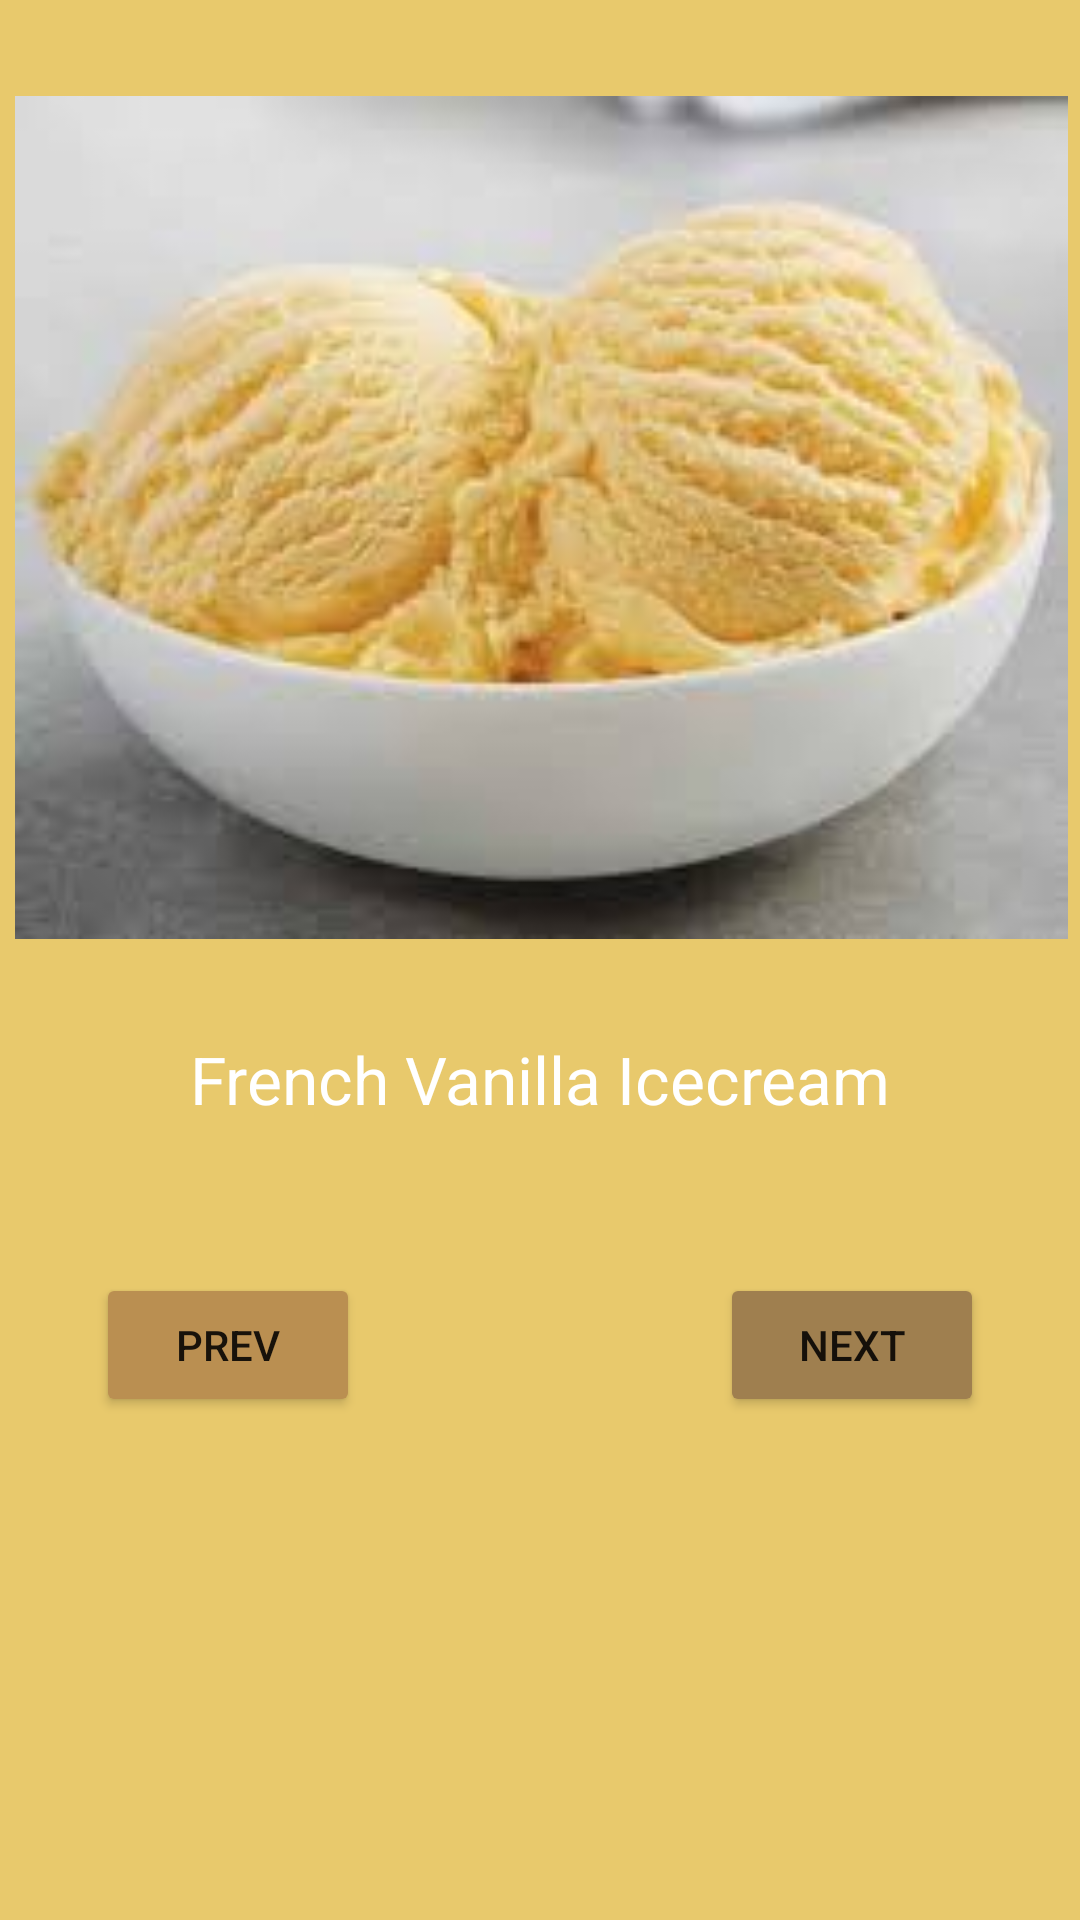

Reconstruct the res/layout file that produces this screen, plus the resources it refers to.
<!-- AndroidManifest.xml: application theme Theme.Icecreampicturebook -->
<!-- res/layout/activity_frenchcream.xml -->
<?xml version="1.0" encoding="utf-8"?>
<androidx.constraintlayout.widget.ConstraintLayout xmlns:android="http://schemas.android.com/apk/res/android"
    xmlns:app="http://schemas.android.com/apk/res-auto"
    xmlns:tools="http://schemas.android.com/tools"
    android:layout_width="match_parent"
    android:layout_height="match_parent"
    android:background="#E8C96C"
    tools:context=".frenchcream">

    <ImageView
        android:id="@+id/imageView6"
        android:layout_width="371dp"
        android:layout_height="281dp"
        android:layout_marginStart="32dp"
        android:layout_marginTop="32dp"
        android:layout_marginEnd="32dp"
        app:layout_constraintEnd_toEndOf="parent"
        app:layout_constraintStart_toStartOf="parent"
        app:layout_constraintTop_toTopOf="parent"
        app:srcCompat="@drawable/french" />

    <TextView
        android:id="@+id/textView"
        android:layout_width="wrap_content"
        android:layout_height="wrap_content"
        android:layout_marginStart="32dp"
        android:layout_marginTop="32dp"
        android:layout_marginEnd="32dp"
        android:text="French Vanilla Icecream"
        android:textAppearance="@style/TextAppearance.AppCompat.Large"
        android:textColor="@color/white"
        app:layout_constraintEnd_toEndOf="parent"
        app:layout_constraintStart_toStartOf="parent"
        app:layout_constraintTop_toBottomOf="@+id/imageView6" />

    <Button
        android:id="@+id/btnnextpage"
        android:layout_width="wrap_content"
        android:layout_height="wrap_content"
        android:layout_marginEnd="32dp"
        android:backgroundTint="#9F7F4F"
        android:text="NEXT"
        app:layout_constraintBottom_toBottomOf="@+id/btnprevpage"
        app:layout_constraintEnd_toEndOf="parent"
        app:layout_constraintTop_toTopOf="@+id/btnprevpage" />

    <Button
        android:id="@+id/btnprevpage"
        android:layout_width="wrap_content"
        android:layout_height="wrap_content"
        android:layout_marginStart="32dp"
        android:layout_marginTop="50dp"
        android:backgroundTint="#BA8F51"
        android:text="PREV"
        app:layout_constraintStart_toStartOf="parent"
        app:layout_constraintTop_toBottomOf="@+id/textView" />
</androidx.constraintlayout.widget.ConstraintLayout>
<!-- resources referenced by this layout -->
<resources>
  <!-- drawable french: jpeg bitmap (drawable, 5968 bytes) -->
  <style name="Theme.Icecreampicturebook" parent="Theme.MaterialComponents.DayNight.DarkActionBar">
          
          <item name="colorPrimary">@color/purple_500</item>
          <item name="colorPrimaryVariant">@color/purple_700</item>
          <item name="colorOnPrimary">@color/white</item>
          
          <item name="colorSecondary">@color/teal_200</item>
          <item name="colorSecondaryVariant">@color/teal_700</item>
          <item name="colorOnSecondary">@color/black</item>
          
          <item name="android:statusBarColor" tools:targetApi="l">?attr/colorPrimaryVariant</item>
          
      </style>
  <!-- not gathered from this repository: default colours our renderer supplied (Android Studio template values) -->
  <color name="purple_500">#FF6200EE</color>
  <color name="purple_700">#FF3700B3</color>
  <color name="teal_200">#FF03DAC5</color>
  <color name="teal_700">#FF018786</color>
  <color name="black">#FF000000</color>
  <color name="white">#FFFFFFFF</color>
</resources>
